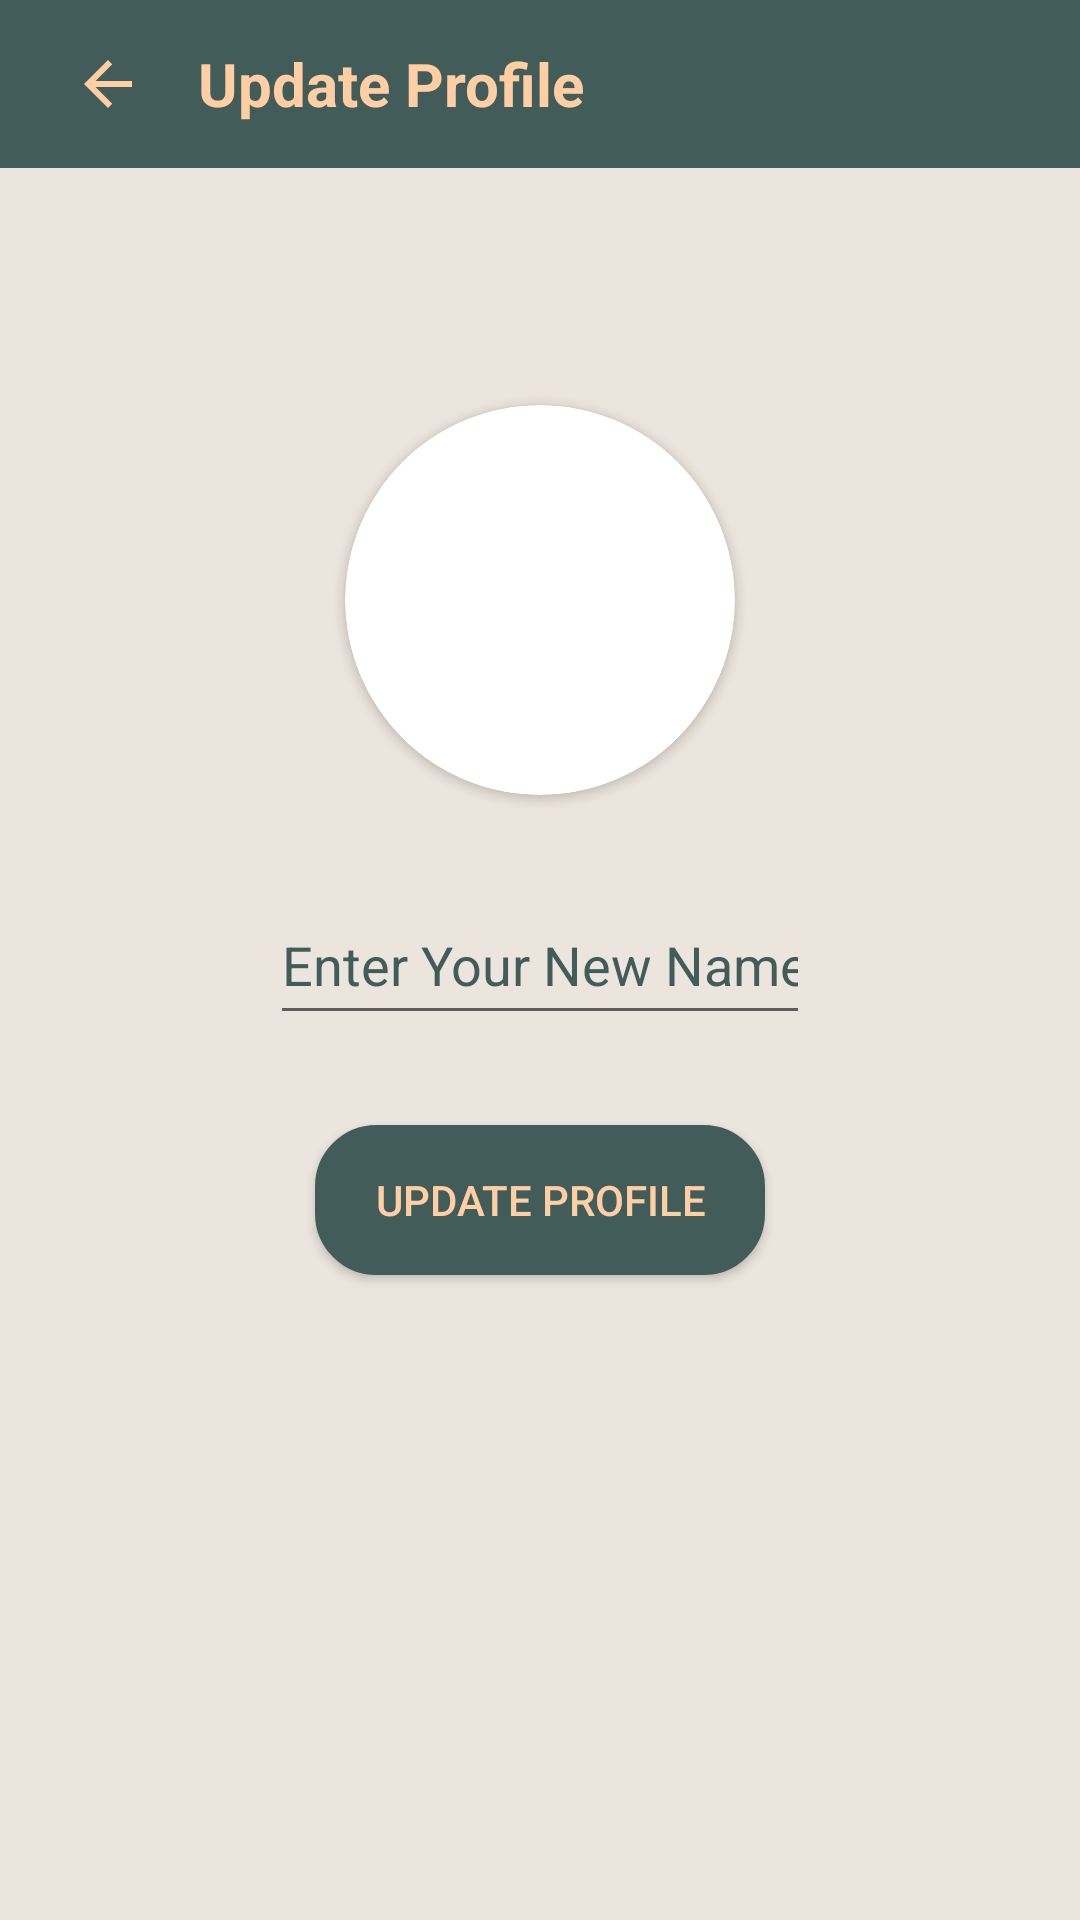

Reconstruct the res/layout file that produces this screen, plus the resources it refers to.
<!-- AndroidManifest.xml: application theme Theme.Lungcancer -->
<!-- res/layout/activity_update_profile.xml -->
<?xml version="1.0" encoding="utf-8"?>
<RelativeLayout xmlns:android="http://schemas.android.com/apk/res/android"
    xmlns:app="http://schemas.android.com/apk/res-auto"
    xmlns:tools="http://schemas.android.com/tools"
    android:layout_width="match_parent"
    android:background="#ECE5DD"
    android:layout_height="match_parent"
    tools:context=".UpdateProfile">
    <androidx.appcompat.widget.Toolbar
        android:layout_width="match_parent"
        android:layout_height="?attr/actionBarSize"
        android:layout_marginTop="0dp"
        android:background="@color/purple_700"
        android:id="@+id/toolbarofupdateprofile">

        <RelativeLayout
            android:layout_width="match_parent"
            android:layout_height="match_parent"
            android:gravity="center_vertical">

            <ImageButton
                android:layout_width="40dp"
                android:layout_height="40dp"
                android:id="@+id/backbuttonofupdateprofile"
                android:background="@android:color/transparent"
                android:src="@drawable/ic_baseline_arrow_back_24"
                android:layout_centerVertical="true"
                app:tint="@color/teal_700">

            </ImageButton>



            <TextView
                android:layout_width="wrap_content"
                android:layout_height="wrap_content"
                android:text="Update Profile"
                android:textSize="20sp"
                android:layout_toRightOf="@id/backbuttonofupdateprofile"
                android:id="@+id/myapptext"
                android:layout_marginLeft="10dp"
                android:layout_centerVertical="true"
                android:textStyle="bold"
                android:textColor="@color/teal_700">

            </TextView>


        </RelativeLayout>




    </androidx.appcompat.widget.Toolbar>


    <androidx.cardview.widget.CardView
        android:layout_width="130dp"
        android:layout_height="130dp"
        android:layout_above="@+id/getnewusername"
        android:layout_marginBottom="30dp"
        android:layout_marginLeft="80dp"
        android:id="@+id/getnewuserimage"
        android:layout_centerHorizontal="true"
        app:cardCornerRadius="130dp">


        <ImageView
            android:layout_width="match_parent"
            android:layout_height="match_parent"
            android:src="@drawable/defaultprofile"
            android:id="@+id/getnewuserimageinimageview"
            android:scaleType="centerCrop">

        </ImageView>



    </androidx.cardview.widget.CardView>


    <EditText
        android:id="@+id/getnewusername"
        android:layout_width="match_parent"
        android:layout_height="50dp"
        android:layout_centerInParent="true"
        android:layout_marginLeft="90dp"
        android:layout_marginRight="90dp"
        android:hint="Enter Your New Name Here"
        android:inputType="textCapWords"
        android:textColor="@color/purple_700"
        android:textColorHint="@color/purple_500">

    </EditText>


    <android.widget.Button
        android:id="@+id/updateprofilebutton"
        android:layout_width="150dp"
        android:layout_height="50dp"
        android:layout_below="@id/getnewusername"
        android:layout_centerHorizontal="true"
        android:layout_marginTop="30dp"
        android:background="@drawable/custom_edittetext"
        android:text="Update Profile"
        android:textColor="@color/teal_700">

    </android.widget.Button>


    <ProgressBar
        android:layout_width="wrap_content"
        android:layout_height="wrap_content"
        android:layout_centerHorizontal="true"
        android:visibility="invisible"
        android:layout_marginTop="40dp"
        android:layout_below="@id/updateprofilebutton"
        android:id="@+id/progressbarofupdateprofile">

    </ProgressBar>


</RelativeLayout>
<!-- resources referenced by this layout -->
<resources>
  <color name="purple_500">#425C59</color>
  <color name="purple_700">#425C59</color>
  <color name="teal_700">#FFCEA3</color>
  <!-- drawable custom_edittetext (drawable-v24) -->
  <?xml version="1.0" encoding="utf-8"?>
  <shape android:shape="rectangle" xmlns:android="http://schemas.android.com/apk/res/android">
  
      />
      <solid android:color="#425C59"/>
      <stroke android:color="#425C59" android:width="1dp"/>
      <corners android:radius="20dp"/>
  </shape>
  <!-- drawable ic_baseline_arrow_back_24 (drawable) -->
  <vector android:autoMirrored="true" android:height="24dp"
      android:tint="#FFCEA3" android:viewportHeight="24"
      android:viewportWidth="24" android:width="24dp" xmlns:android="http://schemas.android.com/apk/res/android">
      <path android:fillColor="#FFCEA3" android:pathData="M20,11H7.83l5.59,-5.59L12,4l-8,8 8,8 1.41,-1.41L7.83,13H20v-2z"/>
  </vector>
  <style name="Theme.Lungcancer" parent="Theme.MaterialComponents.DayNight.DarkActionBar">
          
          <item name="colorPrimary">@color/purple_500</item>
          <item name="colorPrimaryVariant">@color/purple_700</item>
          <item name="colorOnPrimary">@color/white</item>
          
          <item name="colorSecondary">@color/teal_200</item>
          <item name="colorSecondaryVariant">@color/teal_700</item>
          <item name="colorOnSecondary">@color/black</item>
          
          <item name="android:statusBarColor" tools:targetApi="l">?attr/colorPrimaryVariant</item>
          
      </style>
  <color name="white">#FFFFFFFF</color>
  <color name="teal_200">@color/purple_500</color>
  <color name="black">#FF000000</color>
</resources>
